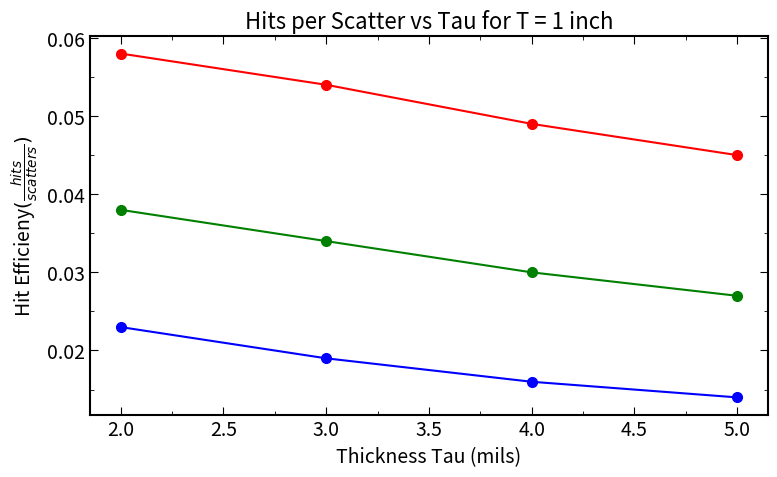

Source code (Python): (Note: this script raises an exception after producing the figure.)
import matplotlib.pyplot as plt
from matplotlib.ticker import AutoMinorLocator

thickness_mm = [2, 3, 4, 5]

hit_first_scatter_eff = [0.058, 0.054, 0.049, 0.045]
hit_second_scatter_eff = [0.038, 0.034, 0.030, 0.027]
hit_third_scatter_eff = [0.023, 0.019, 0.016, 0.014]

# APS-like styling
plt.rcParams.update({
    "figure.figsize": (8, 5),
    "axes.linewidth": 1.5,
    "font.size": 14,
    "axes.titlesize": 16,
    "axes.labelsize": 16,
    "xtick.direction": "in",
    "ytick.direction": "in",
    "xtick.top": True,
    "ytick.right": True,
    "xtick.major.size": 6,
    "xtick.minor.size": 3,
    "ytick.major.size": 6,
    "ytick.minor.size": 3,
})

fig, ax = plt.subplots()

# Point plot
ax.plot(thickness_mm, hit_first_scatter_eff, "o-", color="red", markersize=7, linewidth=1.5)
ax.plot(thickness_mm, hit_second_scatter_eff, "o-", color="green", markersize=7, linewidth=1.5)
ax.plot(thickness_mm, hit_third_scatter_eff, "o-", color="blue", markersize=7, linewidth=1.5)

# Labels
ax.set_xlabel(r"Thickness Tau (mils)", fontsize = 14)
ax.set_ylabel(r"Hit Efficieny$(\frac{hits}{scatters})$", fontsize = 14)
ax.set_title("Hits per Scatter vs Tau for T = 1 inch")

# Minor ticks
ax.xaxis.set_minor_locator(AutoMinorLocator(2))
ax.yaxis.set_minor_locator(AutoMinorLocator(2))

plt.tight_layout()
plt.savefig("plots/hit_scatter_vs_thickness.png", dpi=300)
plt.show()
